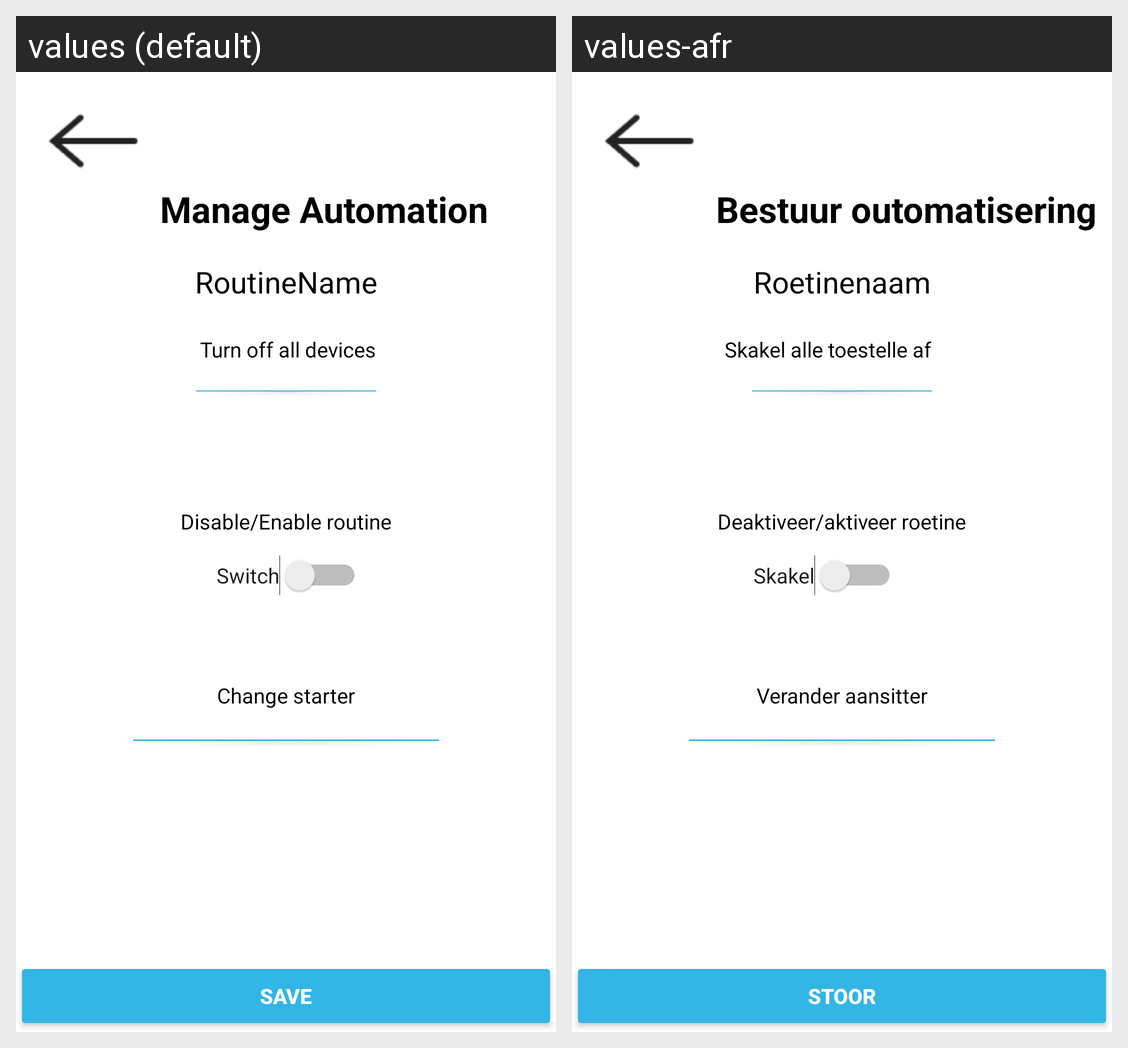

Strings drawn on this Android screen and how each of the app's shown locales translates them:
Android screen res/layout/activity_manage_routine.xml rendered under 2 locales, left to right: values (default), values-afr. Device: Nexus 5 (rendered at 1080×1920; each locale shown at half size, 540×960, under a caption strip naming it); theme Theme.OPSC7312_POE.
Strings drawn on this screen, with the default value and each locale's value (text and hints the layout hard-codes, and strings that could not be matched under every locale, appear in the picture but are not listed):

turn_off_all_devices_title
  values: Turn off all devices
  values-afr: Skakel alle toestelle af

manage_automation_title
  values: Manage Automation
  values-afr: Bestuur outomatisering

routinename_text
  values: RoutineName
  values-afr: Roetinenaam

change_starter_title
  values: Change starter
  values-afr: Verander aansitter

save_button
  values: Save
  values-afr: Stoor

disable_enable_routine_text
  values: Disable/Enable routine
  values-afr: Deaktiveer/aktiveer roetine

switch_text
  values: Switch
  values-afr: Skakel
